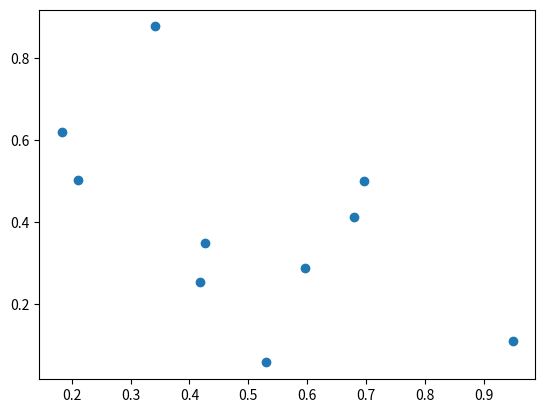

This figure's Python source:
import numpy as np

# from arrayprc
def distance(a, b):
    return np.linalg.norm(np.subtract(a, b), axis=-1) # n-dimensional point to point distance

def nearestpoint_i(point, points):
    return np.argmin(np.linalg.norm(points-point, axis=1))

def find_intersection(line0, line1):
    def det(a, b): return a[0]*b[1]-a[1]*b[0]
    xdiff = (line0[0][0]-line0[1][0], line1[0][0]-line1[1][0])
    ydiff = (line0[0][1]-line0[1][1], line1[0][1]-line1[1][1])
    if (div:=det(xdiff, ydiff))!=0:
        d = (det(line0[0], line0[1]), det(line1[0],line1[1]))
        x = det(d, xdiff) / div
        y = det(d, ydiff) / div
        return x, y
#

def radians_to_vectors(radians):
    vectors = np.repeat(np.expand_dims(radians, axis=1), 2, axis=1)
    vectors[:,0] = np.cos(vectors[:,0])
    vectors[:,1] = np.sin(vectors[:,1])
    return vectors

def vectors_to_radians(vectors):
    return np.arctan2(vectors[:,1], vectors[:,0])

def bounding_box(points): # n-dimensional
    return np.min(points, axis=0), np.max(points, axis=0)

def bounding_corners(points): # n-dimensional
    # iterate every dimensional corner
    # 2D -> 4
    # 3D -> 8
    ndim = points.shape[1]
    tl, br = bounding_box(points)
    mask = np.zeros(ndim, dtype=np.bool_)
    while 1:
        corner = tl.copy()
        corner[mask] = br[mask]
        yield corner
        if mask.all(): break
        j = np.argmin(mask)
        mask[j] = True
        mask[:j] = False


def bounding_sectors(points):
    ndim = points.shape[1]
    tl, br = bounding_box(points)
    mask = np.zeros(ndim, dtype=np.bool_)
    center = np.mean(points, axis=0)
    while 1:
        sector_tl = tl.copy()
        sector_tl[~mask] = center[~mask]
        sector_br = br.copy()
        sector_br[mask] = center[mask]
        yield sector_tl, sector_br
        if mask.all(): break
        j = np.argmin(mask)
        mask[j] = True
        mask[:j] = False
        

def even_sided_polygon(sides, rotation):
    radians = np.linspace(0, np.pi*2, sides+1)[:-1]
    radians += rotation
    return radians_to_vectors(radians)

def point_lines(points):
    lines = np.repeat(np.expand_dims(points, axis=0), 2, axis=0)
    lines[1,1:] = lines[0,:-1]
    lines[1,0] = lines[0,-1]
    return lines




# 0100000100 -> 0111111100
# 0110010000 -> 0110011111
def switch_mask_to_output_mask(toggle_mask):
    continuous = np.zeros_like(toggle_mask)
    value = True
    i = j = 0
    while j<toggle_mask.size:
        i = toggle_mask[j:].argmax() # next one
        ii = toggle_mask[j:].argmin()
        if i==ii: break
        j += i
        continuous[j:] = value
        value = not value
        j += 1
    return continuous

# every true value, turn next values true so that length of consecutive trues is divisible by N
# example: 0110010000
#   divisible by 2 -> 0110011000
#   divisible by 3 -> 0111011100
def repeat_mask_ones_until_divisible(mask, divisible_by=2):
    if mask.all() or not mask.any(): return mask
    continuous = np.zeros_like(mask)
    i = j = 0
    while j<mask.size:
        if not mask[j:].any():
            continuous[j:] = False # the rest are false
            break
        i = mask[j:].argmax() # next one
        j += i
        if mask[j:].all():
            continuous[j:] = True # the rest are true
            break
        ones = mask[j:].argmin()
        if ones%divisible_by: ones += divisible_by-(ones%divisible_by)
        continuous[j:j+ones] = True
        j += ones
    return continuous

def get_mask_border(mask):
    border = np.zeros_like(mask)
    border[0,:] = mask[0,:]
    border[:,0] = mask[:,0]
    border[-1,:] = mask[-1,:]
    border[:,-1] = mask[:,-1]
    border[1:,:] |= mask[1:]*~mask[:-1]
    border[:,1:] |= mask[:,1:]*~mask[:,:-1]
    border[:-1,:] |= ~mask[1:,]*mask[:-1]
    border[:,:-1] |= ~mask[:,1:]*mask[:,:-1]
    return border

def calc_mask_indexes(mask):
    indexes = np.expand_dims(np.arange(mask.shape[0]), axis=1)
    indexes = np.expand_dims(indexes, axis=2)
    indexes = np.repeat(indexes, mask.shape[1], axis=1)
    indexes = np.repeat(indexes, 2, axis=2)
    indexes[:,:,1] = np.arange(mask.shape[1])
    return indexes


def simple_hausdorff_distance(source_mask, target_mask):
    # flood source_mask until target_mask is covered
    # source_mask and target_mask must be same shapes
    steps = 0
    flood_mask = np.zeros_like(source_mask)
    while not ((source_mask|target_mask)==source_mask).all():
        flood_mask[:,1:] |= (source_mask[:,1:]!=source_mask[:,:-1])
        flood_mask[:,:-1] |= flood_mask[:,1:]
        source_mask |= flood_mask
        if ((source_mask|target_mask)==source_mask).all():
            return steps+.5
        
        flood_mask[1:,:] |= (source_mask[1:,:]!=source_mask[:-1,:])
        flood_mask[:-1,:] |= flood_mask[1:,:]
        source_mask |= flood_mask
##        print(source_mask.astype(np.int8), end="\n\n")
        steps += 1
    return steps

def hausdorff_distance(source_mask, target_mask): # one way only
    source_floodable = source_mask.copy()
    steps = simple_hausdorff_distance(source_floodable, target_mask)
    if steps==0: return 0 # fully inside
    
    border = get_mask_border(source_floodable)
    border_overlap = border*target_mask
    
    indexes = calc_mask_indexes(source_mask)
    border_overlap_points = indexes[border_overlap]
    source_points = indexes[source_mask]
    
    if source_points.shape[0]>1:
        # reject unimportant points
        rejects = source_points[:,0]<(source_points[:,0].max()-1)
        rejects *= source_points[:,1]<(source_points[:,1].max()-1)
        rejects *= source_points[:,0]>(source_points[:,0].min()+1)
        rejects *= source_points[:,1]>(source_points[:,1].min()+1)
        source_points = source_points[~rejects]
    
    max_distance = 0
    for p in border_overlap_points:
        i = nearestpoint_i(p, source_points)
        max_distance = max(max_distance, distance(p, source_points[i]))
    return max_distance
    

def overlap_box(tl1, br1, tl2, br2): # n-dimensional
    tl = np.max([tl1,tl2], axis=0)
    br = np.min([br1,br2], axis=0)
    if (tl<br).all(): return tl, br

def points_inside_box(points, tl, br): # n-dimensional
    mask = np.ones(points.shape[0], dtype=np.bool_)
    for i in range(points.shape[1]):
        mask *= (points[:,i]>tl[i])*(points[:,i]<br[i])
    return mask



def find_hausdorff_pair(points1, points2): # n-dimensional
    index1 = index2 = 0
    temp_dist = 0
    for i,p1 in enumerate(points1):
        dists = np.linalg.norm(p1-points2, axis=1)
        j = np.argmin(dists)
        if dists[j]>temp_dist:
            temp_dist = dists[j]
            index1 = i
            index2 = j
    return index1, index2


def hausdorff_distance7(points1, points2): # BASELINE, checks every point against every point
    far1,near2 = find_hausdorff_pair(points1, points2)
    line1 = points1[far1], points2[near2]
    
    far2,near1 = find_hausdorff_pair(points2, points1)
    line2 = points2[far2], points1[near1]
    
    dist1 = distance(*line1)
    dist2 = distance(*line2)
    if dist1>dist2: return dist1, line1
    return dist2, line2



def hausdorff_distance8(points1, points2): # SUPER FAST and accurate; n-dimensional
    # same as baseline when no overlap at all -> TAKE SHORTCUT
    # twice as fast to baseline when one object is fully overlapping another
    # extremely fast when objects are very close to each other
    box1 = bounding_box(points1)
    box2 = bounding_box(points2)
    
    overlap1 = points_inside_box(points1, *box2)
    overlap2 = points_inside_box(points2, *box1)
    
    if not overlap1.any() and not overlap2.any(): # no overlap at all
        # SHORTCUT
        center1 = np.mean(points1, axis=0)
        near2 = np.argmin(np.linalg.norm(points2-center1, axis=1)) # find point nearest to center1
        far1 = np.argmax(np.linalg.norm(points1-points2[near2], axis=1))
        line1 = points1[far1], points2[near2]
        dist1 = distance(*line1)
        
        center2 = np.mean(points2, axis=0)
        near1 = np.argmin(np.linalg.norm(points1-center2, axis=1)) # find point nearest to center2
        far2 = np.argmax(np.linalg.norm(points2-points1[near1], axis=1))
        line2 = points2[far2], points1[near1]
        dist2 = distance(*line2)
        
    else: # some overlap
        farthest1 = points1[~overlap1] # ignore points that are inside the other shape
        farthest2 = points2[~overlap2] # ignore points that are inside the other shape

        # worst case:
        #   both objects have very little overlap with each other -> near baseline
        # best case:
        #   objects overlap eachother almost fully -> near instant
        
        if farthest1.size>0:
            far1,near2 = find_hausdorff_pair(farthest1, points2)
            line1 = farthest1[far1], points2[near2]
            dist1 = distance(*line1)
        else:
            line1 = points1[0], points1[0]
            dist1 = 0

        if farthest2.size>0:
            far2,near1 = find_hausdorff_pair(farthest2, points1)
            line2 = farthest2[far2], points1[near1]
            dist2 = distance(*line2)
        else:
            line2 = line1
            dist2 = dist1
    
    if dist1>dist2: return dist1, line1
    return dist2, line2




def image_shape(resolution, max_x, max_y, *args):
    # resolution -> length of the longest side
    aspect = max_x/max_y if max_y!=0 else 1
    width = int(resolution*min(aspect, 1))
    height = int(resolution*min(1/aspect, 1))
    if width>height: height += 1
    elif width<height: width += 1
    return width, height

def pixelize_points(points, topleft, bottomright, resolution): # n-dimensional
    pixels = points-topleft
    scale = (bottomright-topleft).max()
    if scale!=0: pixels /= scale
    else: pixels *= 0
    pixels *= resolution-1
    pixels += .5
    return pixels.astype(np.int32)

def pixelize_distances(values, topleft, bottomright, resolution):
    pixels = np.divide(values, (bottomright-topleft).max())
    pixels *= resolution-1
    return pixels.astype(np.int32)

def pointify_pixels(pixels, topleft, bottomright, resolution): # n-dimensional
    points = pixels.astype(np.float64)
    points -= .5
    points /= resolution-1
    points *= (bottomright-topleft).max()
    return points+topleft


def circle_mask(r, inner=0):
    x = np.expand_dims(np.arange(-r, r+1), axis=1)
    y = np.expand_dims(np.arange(-r, r+1), axis=0)
    x *= x
    y *= y
    dist_from_center = np.sqrt(x + y)
    mask = dist_from_center<=r
    if inner>0: mask *= dist_from_center>inner
    elif inner<0: mask *= dist_from_center>r+inner
    return mask

def line_mask(start, end): # 3d points are fine -> only uses x and y
    offset = np.subtract(end, start).astype(np.float64)[:2]
    dist = np.linalg.norm(offset)
    if dist<1: return
    _from = (0 if offset[0]>0 else -offset[0],0 if offset[1]>0 else -offset[1])
    _end = (0 if offset[0]<0 else offset[0],0 if offset[1]<0 else offset[1])
    points = np.linspace(_from, _end, int(dist+((dist%1)>0))).astype(np.int32)
    mask = np.zeros(abs(offset).astype(np.int32)+1, dtype=np.bool_)
    mask[points[:,0],points[:,1]] = True
    return mask

def polygon_mask(points, resolution:int, fill=False):
    # calculate the bounding box
    topleft, bottomright = bounding_box(points)
    # translate points to pixels
    pixels = pixelize_points(points, topleft, bottomright, resolution)
    
    width, height = image_shape(resolution, *np.max(pixels, axis=0))
    image = np.zeros((width, height), dtype=np.bool_)
    
    masks = {}
    def draw_line_on_image(start, end):
        key = (int(start[0]-end[0]), int(start[1]-end[1]))
        alt_key = (-key[0], -key[1])
        if key in masks: mask = masks[key]
        elif alt_key in masks: mask = masks[alt_key]
        else:
            mask = line_mask(start, end)
            if mask is not None:
                masks[key] = mask
        if mask is None: return False
        
        tl = np.min([start,end], axis=0)
        x_slice = slice(tl[0], tl[0]+mask.shape[0])
        y_slice = slice(tl[1], tl[1]+mask.shape[1])
        image[x_slice, y_slice] |= mask
        return True
    
    # draw
    prev = pixels[-1]
    for index,pixel in enumerate(pixels):
        draw_line_on_image(prev, pixel)
        prev = pixel
    
    if fill: image |= horizontally_closed_areas(image)
    return image

def image_color_mask(image, color):
    return (image[:,:,0]==color[0])*(image[:,:,1]==color[1])*(image[:,:,2]==color[2])



def horizontally_closed_areas(mask):
    fill_mask_hor = np.zeros_like(mask)
    for r,row in enumerate(mask):
        i = row.argmax() # first one
        while 1:
            j = i+row[i:].argmin() # first zero after that
            ii = j+row[j:].argmax() # closing one
            if j==ii: break
            fill_mask_hor[r,j:ii] = True
            i = ii
    return fill_mask_hor

def vertically_closed_areas(mask):
    fill_mask_ver = np.zeros_like(mask)
    for c in range(mask.shape[1]):
        col = mask[:,c]
        i = col.argmax() # first one
        while 1:
            j = i+col[i:].argmin() # first zero after that
            ii = j+col[j:].argmax() # closing one
            if j==ii: break
            fill_mask_ver[j:ii,c] = True
            i = ii
    return fill_mask_ver

def find_closed_areas(mask): # upgrade to fill_closed_areas
    surrounded = horizontally_closed_areas(mask)
    surrounded *= vertically_closed_areas(mask)
    
    while 1:
        combined = mask|surrounded
        open_upward = surrounded[:-1,:]*~(combined[1:,:])
        if open_upward.any():
            surrounded[:-1,:][open_upward] = False
            continue
        open_downward = surrounded[1:,:]*~(combined[:-1,:])
        if open_downward.any():
            surrounded[1:,:][open_downward] = False
            continue
        open_leftward = surrounded[:,1:]*~(combined[:,:-1])
        if open_leftward.any():
            surrounded[:,1:][open_leftward] = False
            continue
        open_rightward = surrounded[:,:-1]*~(combined[:,1:])
        if open_rightward.any():
            surrounded[:,:-1][open_rightward] = False
            continue
        break
    return surrounded


def lines_intersect(line1, line2, boolean=True):
    linebox1 = bounding_box(line1)
    linebox2 = bounding_box(line2)
    # bounding boxes must have overlap
    overlap = overlap_box(*linebox1, *linebox2)
    if overlap is not None:
        # lines must have an intersection
        intersection = find_intersection(line1, line2)
        if intersection is not None:
            # intersection must be in the overlap
            if points_inside_box(np.expand_dims(intersection, axis=0), *overlap).any():
                if boolean: return True
                return intersection
    if boolean: return False

def iterate_intersections(points):
    l = len(points)
    starts, ends = point_lines(points)
    done = set()
    for i in range(l):
        line1 = starts[i], ends[i]
        for j in range(l):
            if (i==0 and j==(l-1)) or (j==0 and i==(l-1)): continue
            if abs(j-i)<2: continue # lines must be atleast 1 apart
            k1 = (i,j)
            if (j,i) in done: continue
            line2 = starts[j], ends[j]
            intersection = lines_intersect(line1, line2, False)
            if intersection is not None:
                yield intersection, (i-1, i), (j-1, j) # intersection + lines as point indexes
                done.add(k1)



##def sort_points_to_polygon(points): # crude and inaccurate
##    l = len(points)
##    unused = np.ones(l, dtype=np.bool_)
##    indexes = np.arange(l)
##    sorting = indexes.copy()
##
##    def get_nearest(p):
##        dists = np.linalg.norm(points[unused]-p, axis=1)
##        i = np.argmin(dists)
##        return indexes[unused][i], dists[i]
##    
##    count_right = count_left = 0
##    index_right = index_left = np.argmin(np.linalg.norm(np.diff(points, axis=0), axis=1))
##    while 1:
##        sorting[count_right] = index_right
##        unused[index_right] = False
##        sorting[count_left] = index_left
##        unused[index_left] = False
##        
##        if not unused.any(): break
##        index1, dist1 = get_nearest(points[index_right])
##        index2, dist2 = get_nearest(points[index_left])
##        if dist1<dist2:
##            index_right = index1
##            count_right += 1
##        else:
##            index_left = index2
##            count_left -= 1
##    points[:] = points[sorting]
##
##def sort_points_to_polygon3(points): # slow and dumb, but "works"
##    l = len(points)
##    indexes = np.arange(l)
##    
##    distances = np.zeros((l,l))
##    for i in range(l):
##        p = points[i]
##        distances[i] = np.linalg.norm(points-p, axis=1)
##    
##    def single_run(start):
##        sorting = indexes.copy()
##        valid = np.ones(l, dtype=np.bool_)
##        best_index = start
##        step = 0
##        sorting[step] = best_index
##        valid[best_index] = False
##        while valid.any():
##            step += 1
##            order = distances[best_index].argsort()
##            next_index = order[valid[order]][0]
##            best_index = next_index
##            sorting[step] = best_index
##            valid[best_index] = False
##        return sorting
##    
##    sorting = single_run(0)
##    while 1: # clean up intersections
##        points[:] = points[sorting]
##        sorting[:] = indexes
##        intersections = False
##        for x,ii,jj in iterate_intersections(points):
##            intersections = True
##            sorting[ii[1]] = jj[0]
##            sorting[jj[0]] = ii[1]
##            break
##        if not intersections: break
##
##
##
##def small_triangles_from_points(points):
##    l = len(points)
##    indexes = np.arange(l)
##    valid = np.ones(l, dtype=np.bool_)
##
##    def smallest_triangle(index):
##        dists = distance(points, points[index])
##        dists[index] = dists.max()+1
##        
##        i = np.argmin(dists)
##        dists[i] = dists.max()
##        i = indexes[i]
##        
##        j = np.argmin(dists)
##        j = indexes[j]
##        
##        return i, j
##
##    visited = set()
##    for i in range(l):
##        if i not in visited:
##            j, k = smallest_triangle(i)
##            visited |= {i,j,k}
##            yield np.array([points[i],points[j],points[k]])
        


def rotate_vectors(vectors, z=0):
    rotated = np.zeros((len(vectors), 2))
    cos_z = np.cos(z)
    sin_z = np.sin(z)
    rotated[:,0] = vectors[:,0]*cos_z-vectors[:,1]*sin_z
    rotated[:,1] = vectors[:,0]*sin_z+vectors[:,1]*cos_z
    return rotated

def rotate_vectors_3d(vectors, x=0, y=0, z=0):
    rotated = np.zeros((len(vectors), 3))
    vx = vectors[:,0]
    vy = vectors[:,1]
    vz = vectors[:,2]
    
    cos_x = np.cos(x)
    sin_x = np.sin(x)
    
    cos_y = np.cos(y)
    sin_y = np.sin(y)
    
    cos_z = np.cos(z)
    sin_z = np.sin(z)
    
    rotated[:,0] = vx*cos_y*cos_z + vy*(sin_x*sin_y*cos_z-cos_x*sin_z) + vz*(cos_x*sin_y*cos_z + sin_x*sin_z)
    rotated[:,1] = vx*cos_y*sin_z + vy*(sin_x*sin_y*sin_z + cos_x*cos_z) + vz*(cos_x*sin_y*sin_z - sin_x*cos_z)
    rotated[:,2] = -vx*sin_y + vy*sin_x*cos_y + vz*cos_x*cos_y
    return rotated





def points_in_gridlike_shape(topleft, bottomright, shape):
    grid = np.zeros((*shape, 2))
    x = np.linspace(topleft[0], bottomright[0], int(shape[0]+1))[:-1]
    y = np.linspace(topleft[1], bottomright[1], int(shape[1]+1))[:-1]
    x += (x[1]-x[0])/2
    y += (y[1]-y[0])/2
    y, x = np.meshgrid(y, x)
    grid[:,:,0] = x
    grid[:,:,1] = y
    return grid


class PeriodicPointDetector():
    threshold = 0.1 # atleast this close to be considered the same point
    
    _index = 0
    _last_period = None
    _instability = 0
    
    def __init__(self, size):
        self.size = size
        self.buffer = np.zeros((size,2))

    def __len__(self): return self.size

    def reset(self):
        self._index = 0
        self.buffer = np.zeros((self.size,2))
        self._last_period = None
        self._instability = 0

    def resize(self, size):
        self.size = size
        if size<len(self.buffer): # new size is smaller -> reset
            self.reset()
        else: # new buffer is bigger -> expand buffer
            newbuffer = np.zeros((self.size,2))
            newbuffer[:len(self.buffer)] = self.buffer
            self.buffer = newbuffer
    
    def _check_period(self, point):
        for i in range(-1, -self.size, -1):
            dist = np.linalg.norm(point-self.buffer[(i+self._index)%self.size])
            if dist<=self.threshold: # consider as the same point
                return -i # period distance

    def is_stable(self): # has been current period for atleast period amount of steps
        return self._last_period is not None and self._instability==0
        
    def log(self, point):
        period = self._check_period(point)
        
        if period is not None:
            if period == self._last_period:
                if self._instability>0: self._instability -= 1
            else: self._instability = period # reset instability
        self._last_period = period
        
        self.buffer[self._index] = point
        self._index += 1
        if self._index==self.size: self._index %= self.size
        return period




def point_dome(n_layers, radius):
    dome = []
    for n in range(1, n_layers+1):
        ratio = n/n_layers
        rads = np.linspace(0, np.pi*2, 3*n+1)[1:]
        
        circle = radians_to_vectors(rads)
        circle *= np.sin(ratio*np.pi/2)
        circle = np.pad(circle, ((0,0),(0,1)))
        
        circle[:,2] = -np.cos(ratio*np.pi/2)
        circle *= radius
        dome.append(circle)
    return dome

def point_ball(*args, **kwargs):
    dome = point_dome(*args, **kwargs)
    bowl = [-x for x in dome[-2::-1]]
    return dome+bowl







def bezier_curve_intersection(point1, point2, tangent1, tangent2): # 2D
    line1 = (point1, point1+tangent1)
    line2 = (point2, point2+tangent2)
    return find_intersection(line1, line2)

def bezier_curve(point1, point2, controlpoint, length=1): # n-dimensional
    points1 = np.linspace(point1, controlpoint, length)
    points2 = np.linspace(controlpoint, point2, length)
    progress = np.linspace(np.zeros(len(point1)), np.ones(len(point1)), length)
    return points1*(1-progress)+points2*progress

def bezier_curve_using_normals(point1, point2, normal1, normal2, length=1):
    tangents = rotate_vectors(np.array((normal1, normal2)), np.pi/2)
    controlpoint = bezier_curve_intersection(point1, point2, tangents[0], tangents[1])
    if controlpoint is not None:
        return bezier_curve(point1, point2, controlpoint, length)
    # straight line
    return np.linspace(point1, point2, length)






if __name__ == "__main__":
    import matplotlib.pyplot as plt
    
    points = np.random.random((10,3))
    
    plt.scatter(points[:,0], points[:,1])
    
    plt.show()

    
##    # test mask filling
##    mask = circle_mask(20)
##    mask *= np.random.random(mask.shape)>.5
##    
##    mask1 = mask.astype(np.uint8)+vertically_closed_areas(mask)/2
##    mask2 = mask.astype(np.uint8)+horizontally_closed_areas(mask)/2
##    mask3 = mask.astype(np.uint8)+find_closed_areas(mask)/2
##    
##    fig, ax = plt.subplots(1, 4, figsize=(12,5))
##    ax[0].imshow(mask)
##    ax[1].imshow(mask1)
##    ax[2].imshow(mask2)
##    ax[3].imshow(mask3)
##    plt.show()
    pass

